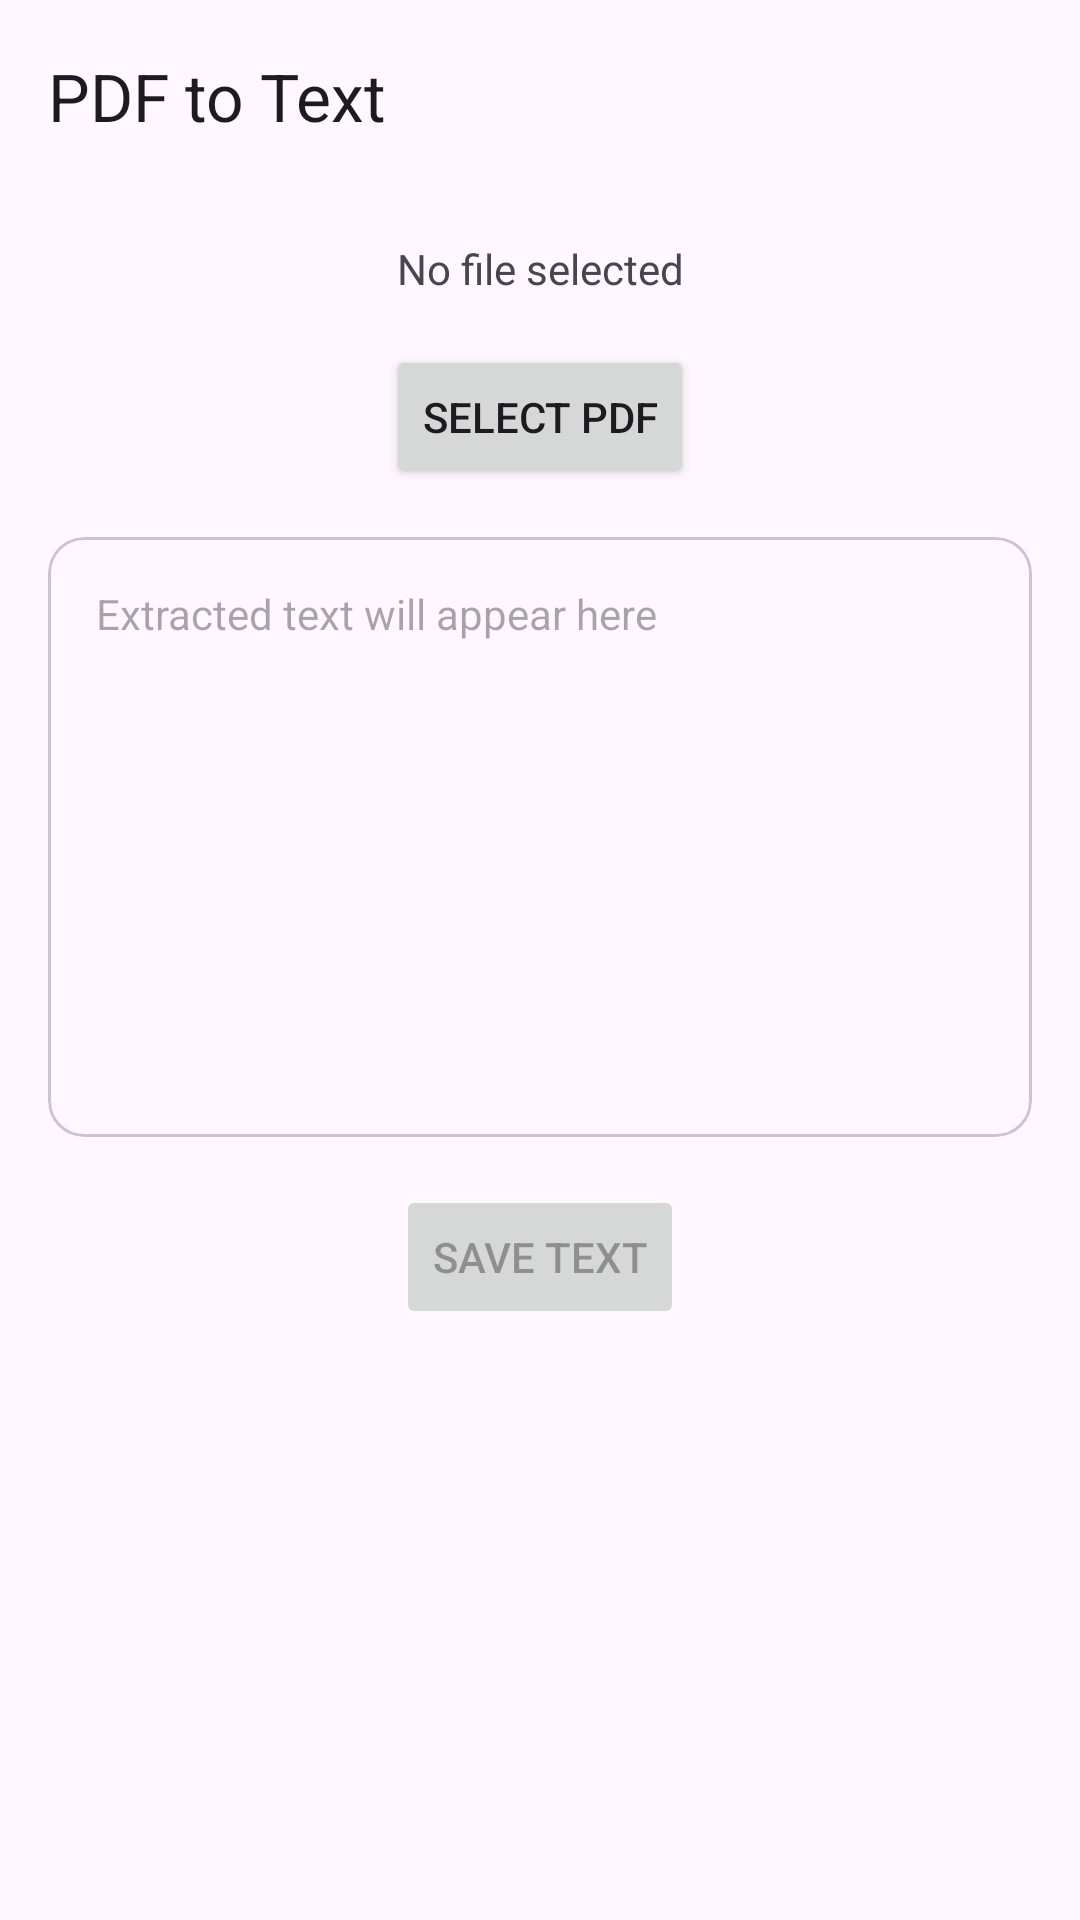

Write the Android layout XML for this screen, with the resource values it uses.
<!-- AndroidManifest.xml: application theme Theme.DocXpert -->
<!-- res/layout/activity_pdf_to_text.xml -->
<?xml version="1.0" encoding="utf-8"?>
<androidx.coordinatorlayout.widget.CoordinatorLayout
    xmlns:android="http://schemas.android.com/apk/res/android"
    xmlns:app="http://schemas.android.com/apk/res-auto"
    android:layout_width="match_parent"
    android:layout_height="match_parent">

    <com.google.android.material.appbar.AppBarLayout
        android:layout_width="match_parent"
        android:layout_height="wrap_content">

        <com.google.android.material.appbar.MaterialToolbar
            android:id="@+id/toolbar"
            android:layout_width="match_parent"
            android:layout_height="?attr/actionBarSize"
            app:title="@string/pdf_to_text" />

    </com.google.android.material.appbar.AppBarLayout>

    <androidx.core.widget.NestedScrollView
        android:layout_width="match_parent"
        android:layout_height="match_parent"
        app:layout_behavior="@string/appbar_scrolling_view_behavior">

        <LinearLayout
            android:layout_width="match_parent"
            android:layout_height="wrap_content"
            android:orientation="vertical"
            android:padding="16dp">

            <TextView
                android:id="@+id/selectedFileText"
                android:layout_width="match_parent"
                android:layout_height="wrap_content"
                android:text="@string/no_file_selected"
                android:textAlignment="center"
                android:layout_marginBottom="16dp" />

            <Button
                android:id="@+id/selectButton"
                android:layout_width="wrap_content"
                android:layout_height="wrap_content"
                android:text="@string/select_pdf"
                android:layout_gravity="center_horizontal"
                android:layout_marginBottom="16dp" />

            <com.google.android.material.card.MaterialCardView
                android:layout_width="match_parent"
                android:layout_height="wrap_content"
                android:layout_marginBottom="16dp">

                <TextView
                    android:id="@+id/extractedTextView"
                    android:layout_width="match_parent"
                    android:layout_height="wrap_content"
                    android:padding="16dp"
                    android:minHeight="200dp"
                    android:gravity="top|start"
                    android:textIsSelectable="true"
                    android:hint="@string/extracted_text_will_appear_here" />

            </com.google.android.material.card.MaterialCardView>

            <Button
                android:id="@+id/saveButton"
                android:layout_width="wrap_content"
                android:layout_height="wrap_content"
                android:text="@string/save_extracted_text"
                android:layout_gravity="center_horizontal"
                android:enabled="false" />

            <com.google.android.material.progressindicator.LinearProgressIndicator
                android:id="@+id/progressIndicator"
                android:layout_width="match_parent"
                android:layout_height="wrap_content"
                android:layout_marginTop="16dp"
                android:indeterminate="true"
                android:visibility="gone" />

        </LinearLayout>

    </androidx.core.widget.NestedScrollView>

</androidx.coordinatorlayout.widget.CoordinatorLayout>
<!-- resources referenced by this layout -->
<resources>
  <string name="extracted_text_will_appear_here">Extracted text will appear here</string>
  <string name="no_file_selected">No file selected</string>
  <string name="pdf_to_text">PDF to Text</string>
  <string name="save_extracted_text">Save Text</string>
  <string name="select_pdf">Select PDF</string>
  <style name="Theme.DocXpert" parent="Base.Theme.DocXpert" />
  <style name="Base.Theme.DocXpert" parent="Theme.Material3.DayNight.NoActionBar">
          
          
      </style>
</resources>
